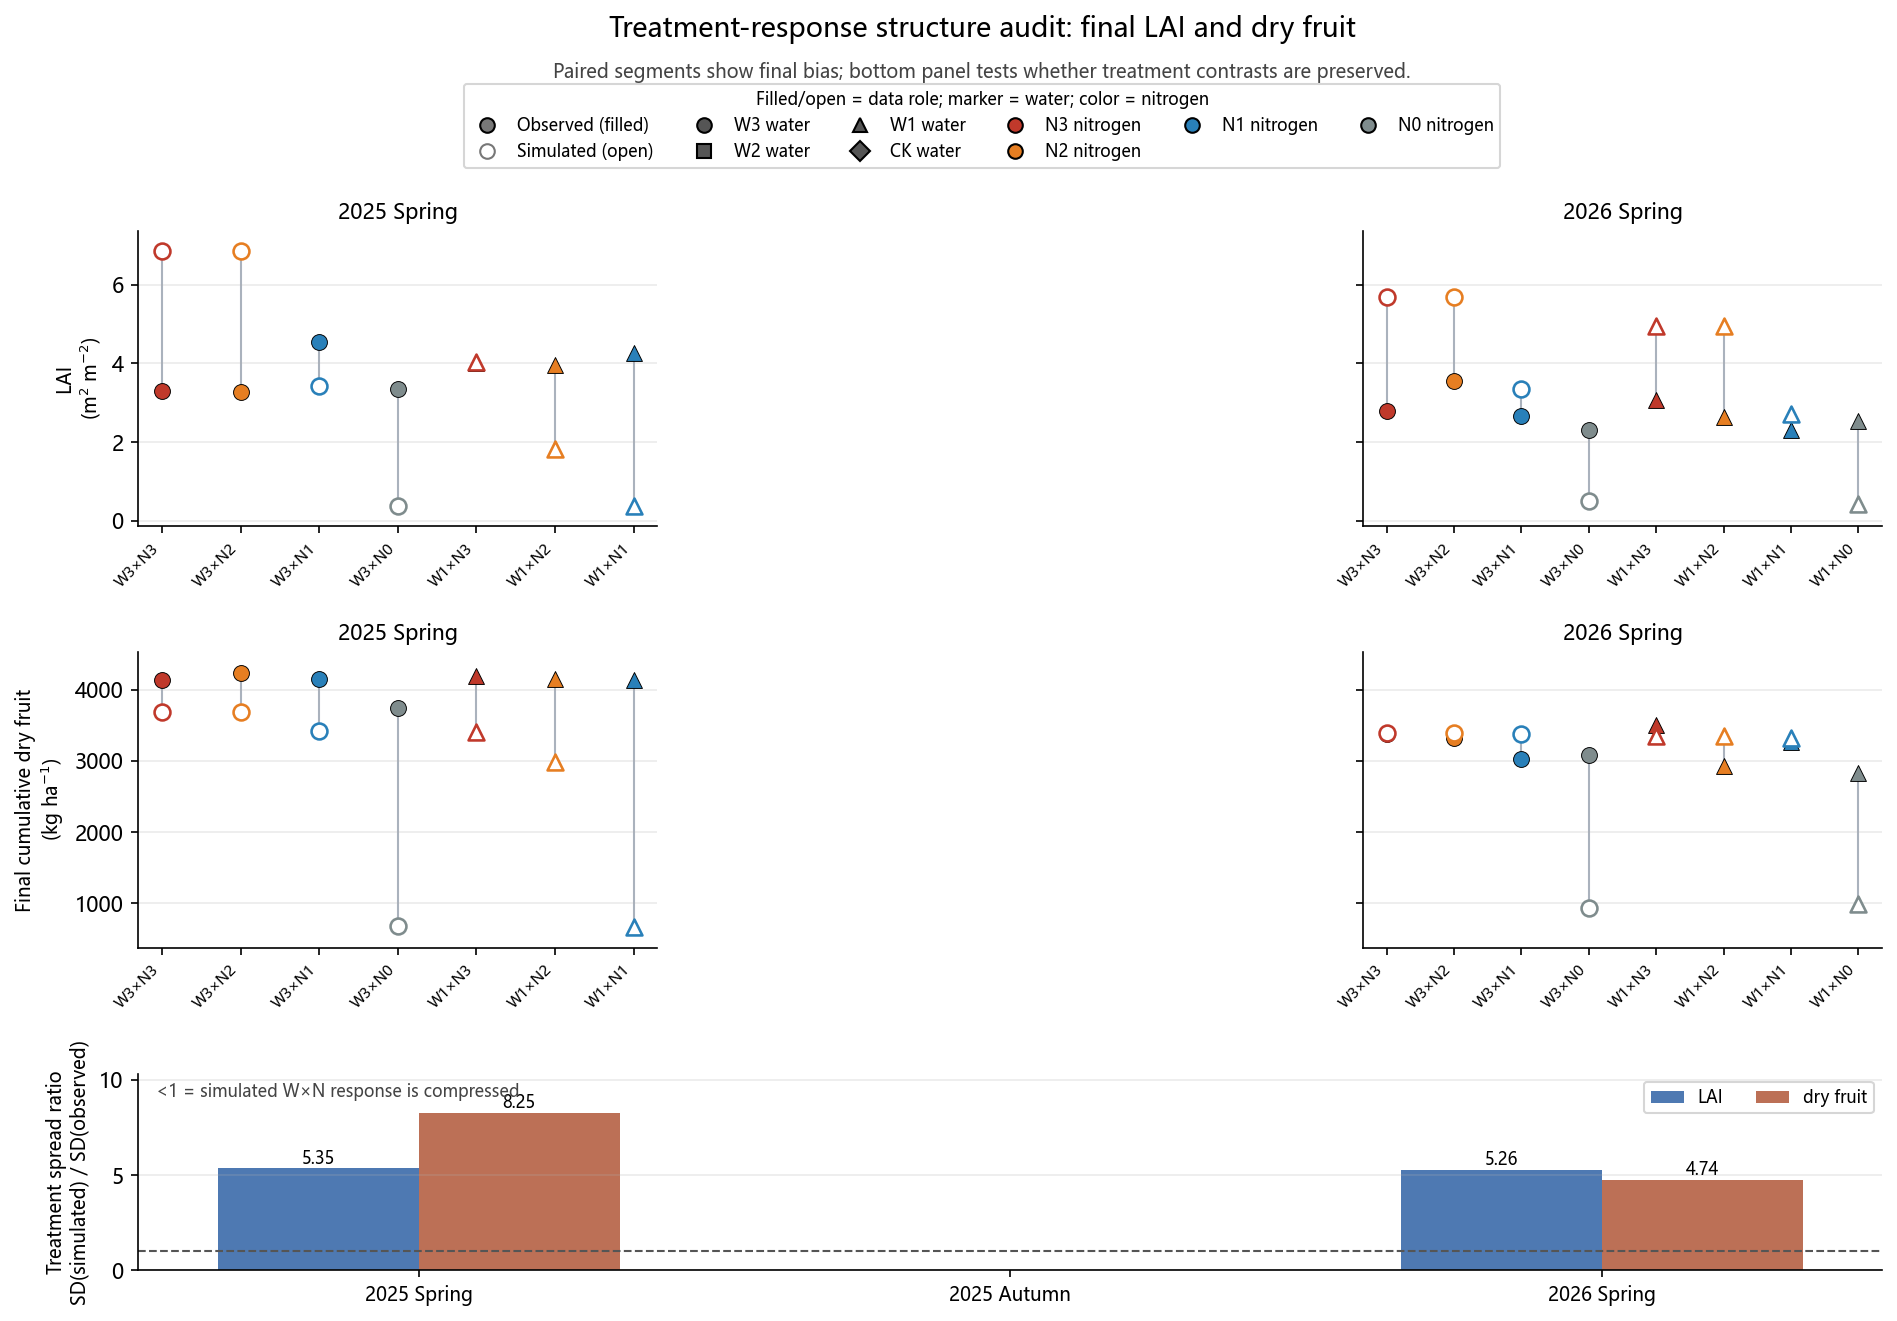

The data file committed next to this chart (first rows):
season, response, n_treatments, observed_sd, simulated_sd, spread_ratio_sim_over_obs, observed_range, simulated_range, mean_bias_sim_minus_obs
25SP, LAID, 7, 0.5122, 2.74, 5.349, 1.263, 6.481, -0.4244
26SP, LAID, 8, 0.4125, 2.17, 5.261, 1.243, 5.261, 0.8063
25SP, DRY_CUM, 7, 165.9, 1369, 8.253, 499.0, 3020, -1458
26SP, DRY_CUM, 8, 234.9, 1112, 4.735, 671.0, 2451, -404.7
